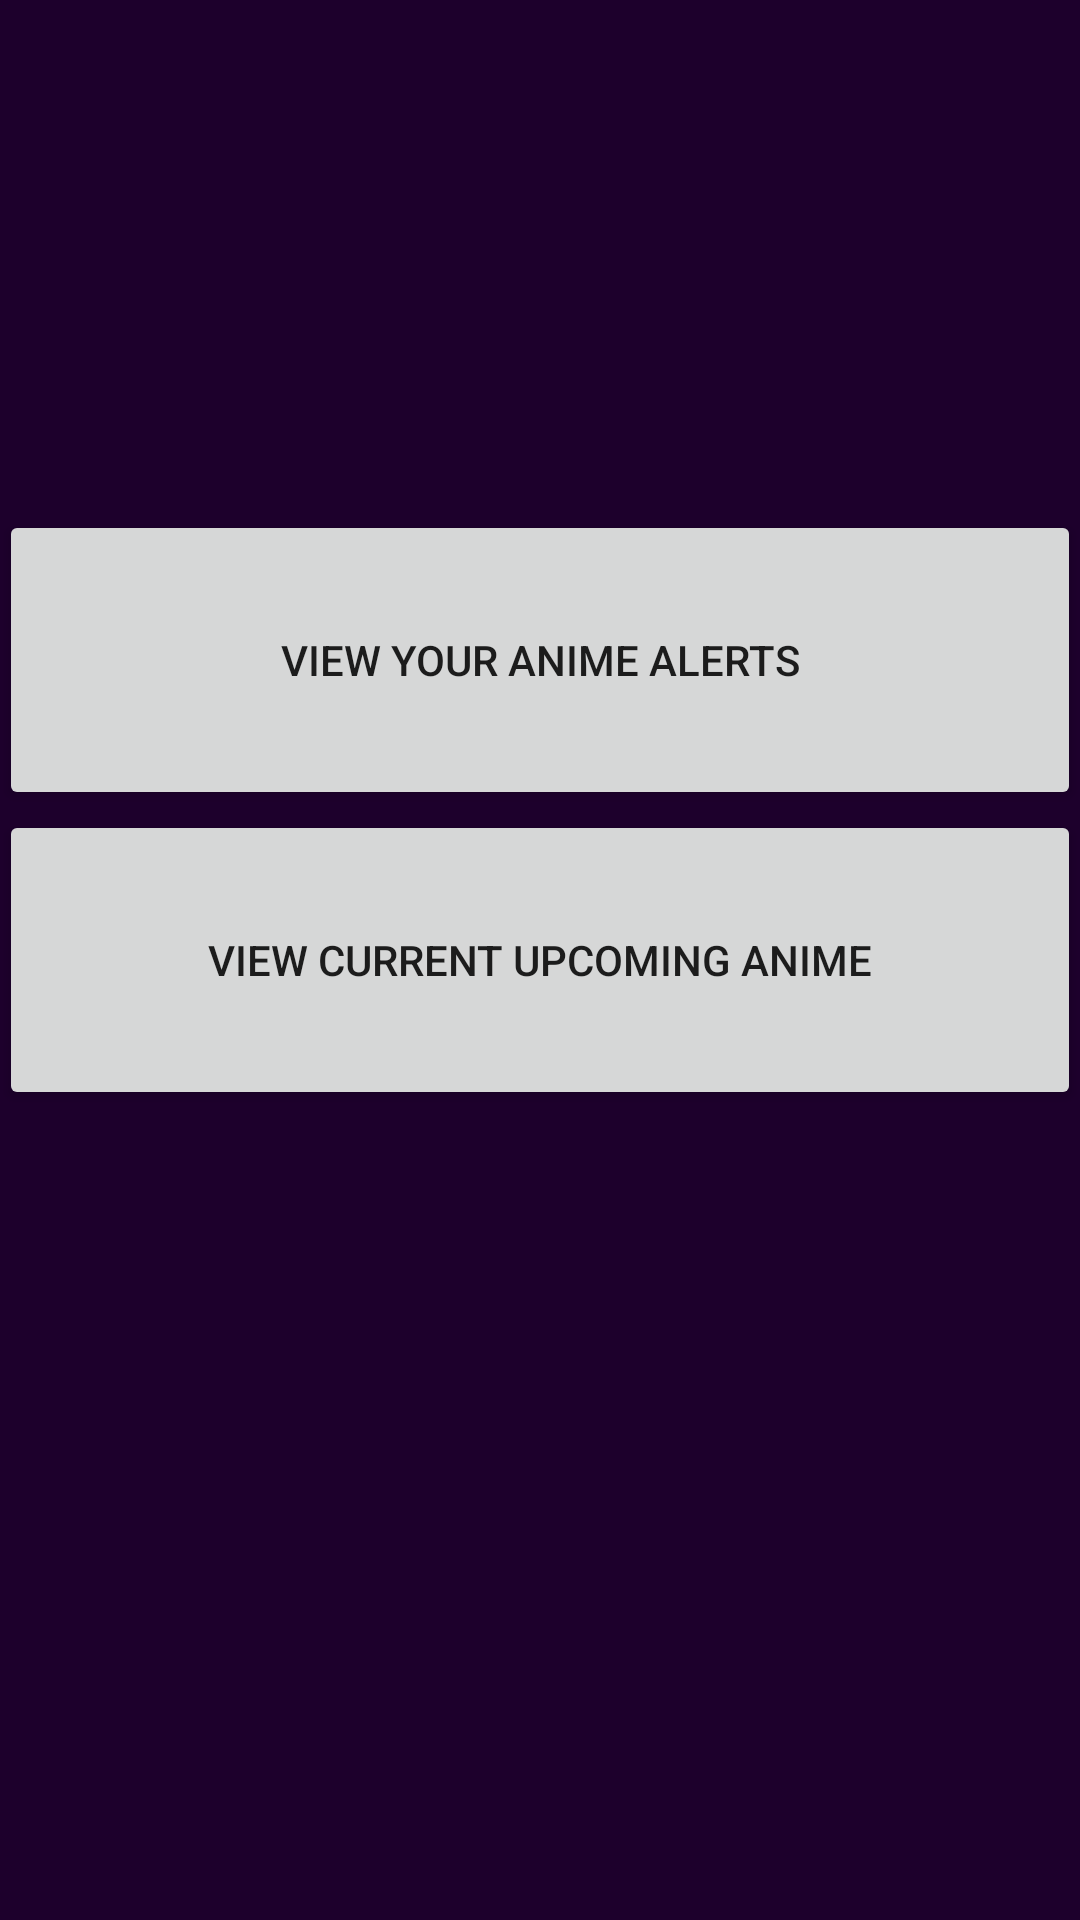

This screen was rendered from an Android layout file. Write that file and the resources it references.
<!-- AndroidManifest.xml: activity theme AppTheme -->
<!-- res/layout/activity_menu.xml -->
<?xml version="1.0" encoding="utf-8"?>
<RelativeLayout xmlns:android="http://schemas.android.com/apk/res/android"
    xmlns:tools="http://schemas.android.com/tools"
    android:layout_width="match_parent"
    android:layout_height="match_parent"
    android:paddingBottom="@dimen/activity_vertical_margin"
    android:paddingLeft="@dimen/activity_horizontal_margin"
    android:paddingRight="@dimen/activity_horizontal_margin"
    android:paddingTop="@dimen/activity_vertical_margin"
    tools:context="com.finalapp.teamhls.animealert.MenuActivity">

    <Button
        android:layout_width="fill_parent"
        android:layout_height="100dp"
        android:text="View Your Anime Alerts"
        android:id="@+id/UserChartButton"
        android:layout_above="@+id/CurrentChartButton"
        android:layout_alignParentRight="true"
        android:layout_alignParentEnd="true"
        android:tag="userchart"/>

    <Button
        android:layout_width="fill_parent"
        android:layout_height="100dp"
        android:text="View Current Upcoming Anime"
        android:id="@+id/CurrentChartButton"
        android:layout_centerVertical="true"
        android:layout_alignParentLeft="true"
        android:layout_alignParentStart="true"
        android:tag="currentchart"/>
</RelativeLayout>
<!-- resources referenced by this layout -->
<resources>
  <style name="AppTheme" parent="Theme.AppCompat.Light.DarkActionBar">
          
          <item name="colorPrimary">@color/colorPrimary</item>
          <item name="colorPrimaryDark">@color/colorPrimaryDark</item>
          <item name="colorAccent">@color/colorAccent</item>
          <item name="android:colorBackground">@color/backgroundColor</item>
          <item name="android:popupBackground">@color/spinnerColor</item>
      </style>
  <color name="colorPrimary">#5E007D</color>
  <color name="colorPrimaryDark">#3F0054</color>
  <color name="colorAccent">#B5A000</color>
  <color name="backgroundColor">#1d002c</color>
</resources>
